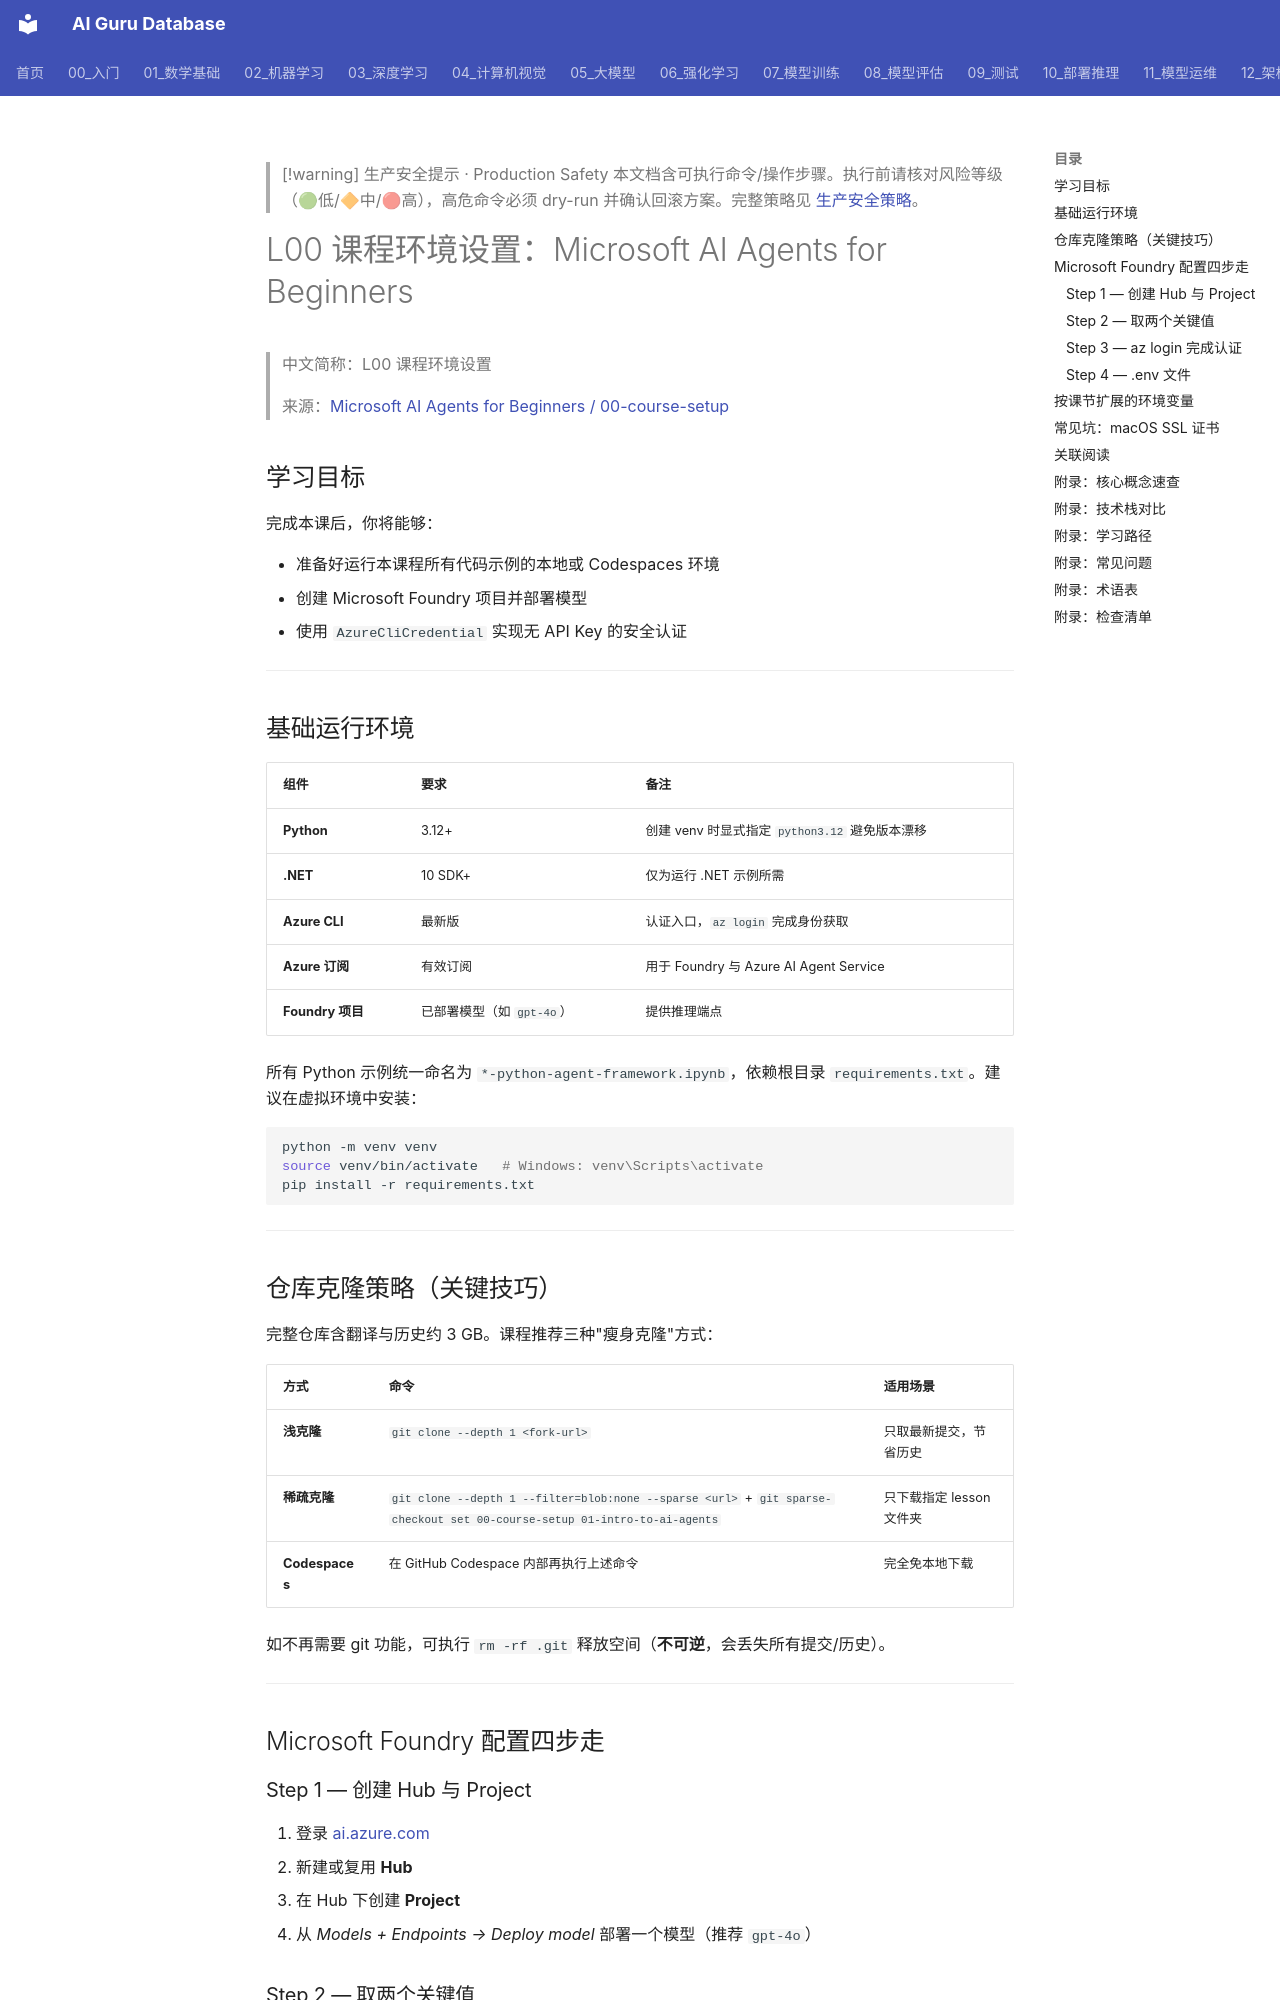

repository: ai-guru-global/ai-guru-database · page: 15_智能体/15_课程笔记/12_Microsoft_AI_Agent_L00_课程_配置/index.html · generator: mkdocs

---
title: "L00 课程环境设置：Microsoft AI Agents for Beginners"
category: "15-agent-production"
tags:
  - ai-agents
  - microsoft
  - ai-agents-for-beginners
  - course-setup
  - azure-ai-foundry
  - microsoft-agent-framework
sources:
  - "原始/github-sources/ai-agents-for-beginners/00-course-setup/README.md"
summary: "Microsoft AI Agents 课程第0课：Python 3.12+ / .NET 10+ / Azure CLI 环境、Microsoft Foundry 项目配置、AzureCliCredential 无密钥认证与按课节扩展变量。"
provenance:
  extracted: 0.92
  inferred: 0.06
  ambiguous: 0.02
base_confidence: 0.88
lifecycle: draft
lifecycle_changed: 2026-06-15
tier: supporting
created: 2026-06-15
updated: 2026-06-15
aliases:
  - "Microsoft Ai Agents L00 Course Setup"
  - "Microsoft AI Agents L00 Course Setup"
  - Microsoft_AI_Agents_L00_Course_Setup

name_zh: "L00 课程环境设置"
---

> [!warning] 生产安全提示 · Production Safety
> 本文档含可执行命令/操作步骤。执行前请核对风险等级（🟢低/🔶中/🔴高），高危命令必须 dry-run 并确认回滚方案。完整策略见 [生产安全策略](../../治理/Production_Safety_Policy.md)。
<!-- op-safety-banner v1 -->
# L00 课程环境设置：Microsoft AI Agents for Beginners

> 中文简称：L00 课程环境设置

> 来源：[Microsoft AI Agents for Beginners / 00-course-setup](https://github.com/microsoft/ai-agents-for-beginners/tree/main/00-course-setup)

## 学习目标

完成本课后，你将能够：

- 准备好运行本课程所有代码示例的本地或 Codespaces 环境
- 创建 Microsoft Foundry 项目并部署模型
- 使用 `AzureCliCredential` 实现无 API Key 的安全认证

---

## 基础运行环境

| 组件 | 要求 | 备注 |
|------|------|------|
| **Python** | 3.12+ | 创建 venv 时显式指定 `python3.12` 避免版本漂移 |
| **.NET** | 10 SDK+ | 仅为运行 .NET 示例所需 |
| **Azure CLI** | 最新版 | 认证入口，`az login` 完成身份获取 |
| **Azure 订阅** | 有效订阅 | 用于 Foundry 与 Azure AI Agent Service |
| **Foundry 项目** | 已部署模型（如 `gpt-4o`） | 提供推理端点 |

所有 Python 示例统一命名为 `*-python-agent-framework.ipynb`，依赖根目录 `requirements.txt`。建议在虚拟环境中安装：

```bash
python -m venv venv
source venv/bin/activate   # Windows: venv\Scripts\activate
pip install -r requirements.txt
```

---
